Photos from the image-classification dataset "Pic_for_CNN" in the GitHub repository mouselearning/PatternCNN. Its 3 classes are: buy, nothing, sell.

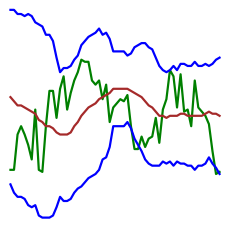
Label: sell

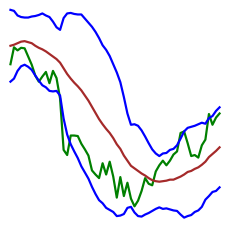
Label: sell

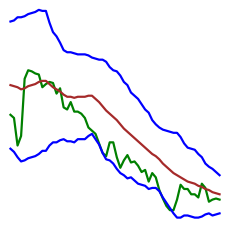
Label: nothing

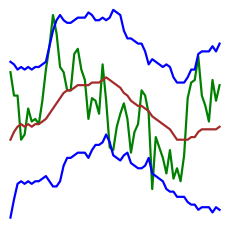
Label: buy

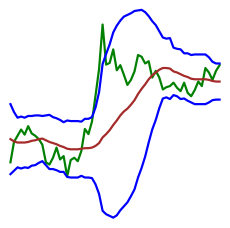
Label: buy

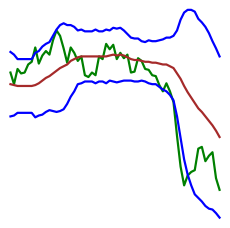
Label: nothing
